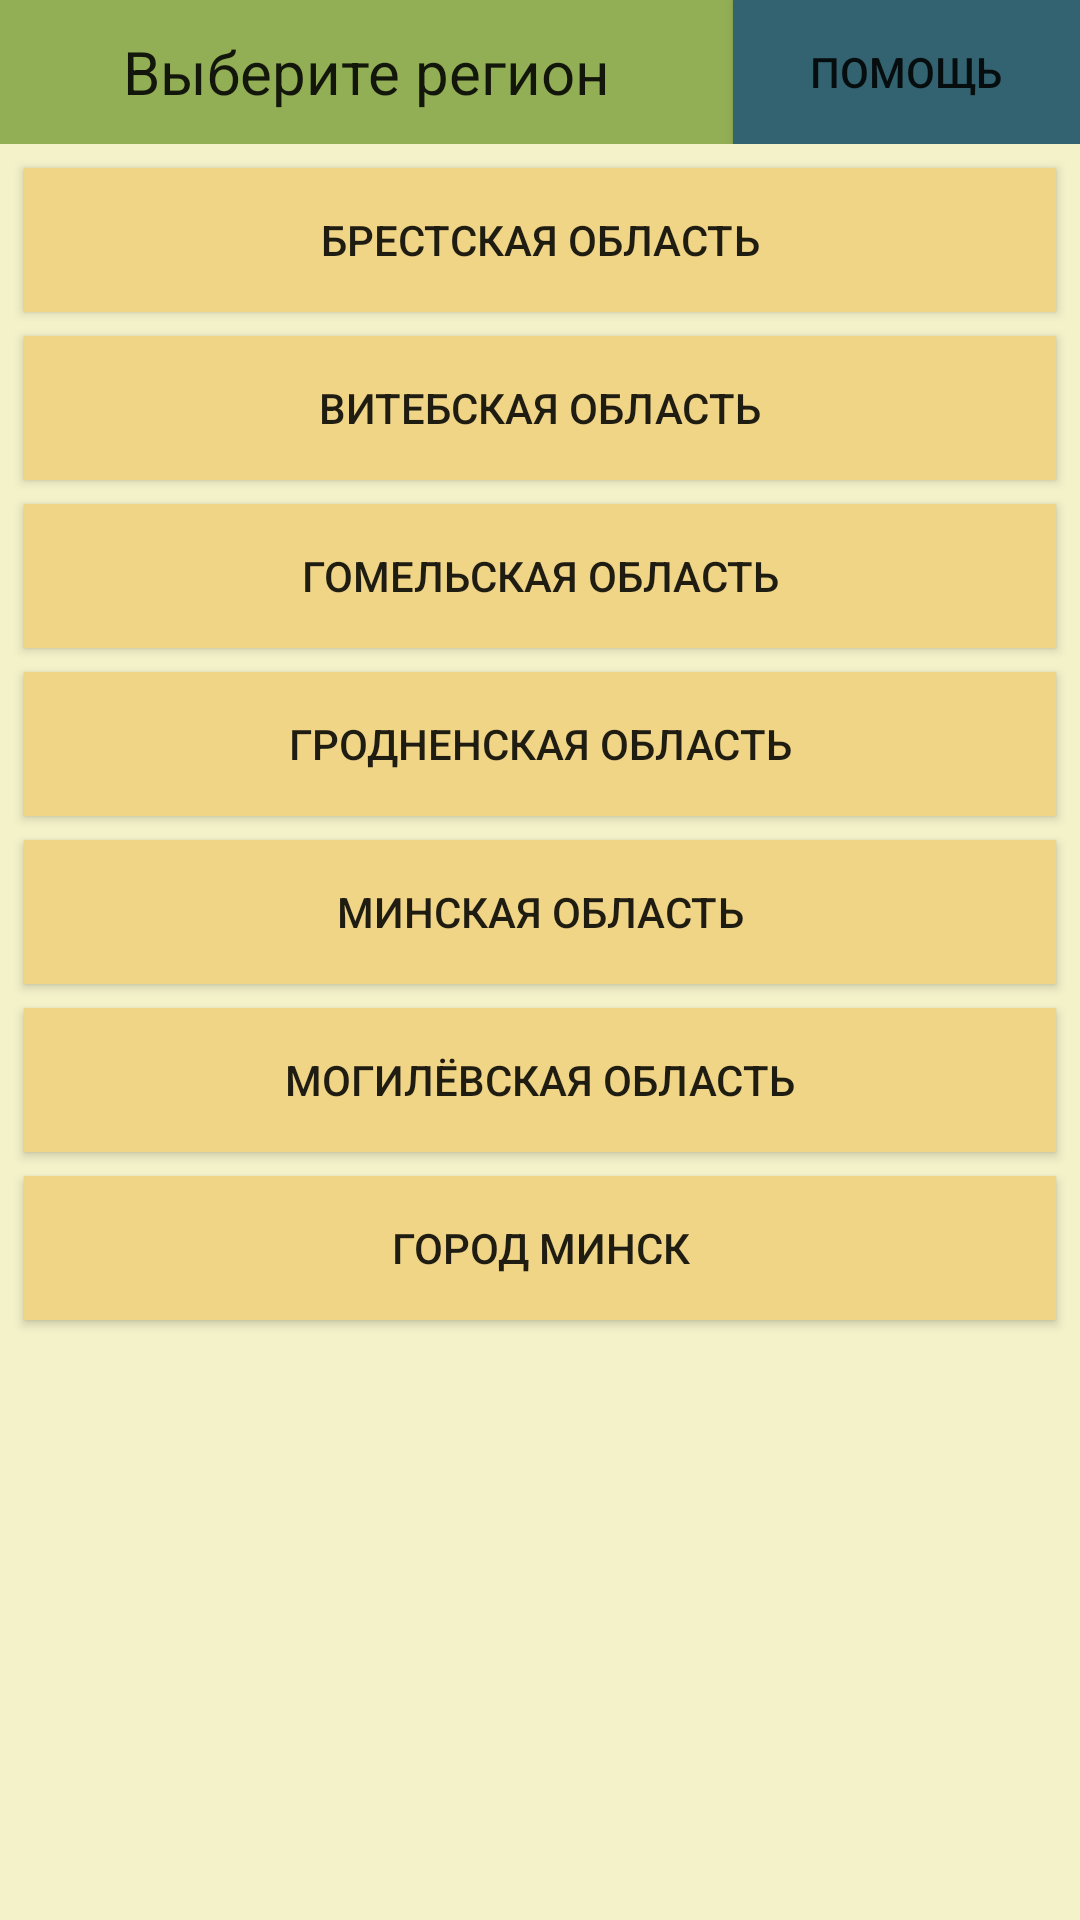

Write the Android layout XML for this screen, with the resource values it uses.
<!-- AndroidManifest.xml: application theme AppTheme -->
<!-- res/layout/activity_main.xml -->
<RelativeLayout xmlns:android="http://schemas.android.com/apk/res/android"
    xmlns:tools="http://schemas.android.com/tools"
    android:layout_width="match_parent"
    android:layout_height="match_parent"
    tools:context=".MainActivity"
    android:background="#F3F2C9">

    <LinearLayout
        android:orientation="vertical"
        android:layout_width="match_parent"
        android:layout_height="match_parent"
        android:layout_column="0"
        android:layout_alignParentTop="true"
        android:scrollIndicators="right">

        <LinearLayout
            android:orientation="horizontal"
            android:layout_width="match_parent"
            android:layout_height="wrap_content">

            <TextView
                android:layout_width="wrap_content"
                android:layout_height="match_parent"
                android:textAppearance="?android:attr/textAppearanceLarge"
                android:text="Выберите регион"
                android:id="@+id/textView"
                android:layout_column="0"
                android:layout_weight="3"
                android:background="#93AF56"
                android:gravity="center"
                android:textSize="20dp" />

            <Button
                android:layout_width="wrap_content"
                android:layout_height="wrap_content"
                android:text="Помощь"
                android:id="@+id/helpButton"
                android:layout_column="3"
                android:layout_weight="1"
                android:background="#336371" />
        </LinearLayout>

        <Button style="@style/btn_margin_color"
            android:text="Брестская область"
            android:id="@+id/brestButton"
            android:layout_marginTop="8dp" />

        <Button style="@style/btn_margin_color"
            android:text="Витебская область"
            android:id="@+id/vitebskButton" />

        <Button style="@style/btn_margin_color"
            android:text="Гомельская область"
            android:id="@+id/gomelButton" />

        <Button style="@style/btn_margin_color"
            android:text="Гродненская область"
            android:id="@+id/grodnoButton"/>

        <Button style="@style/btn_margin_color"
            android:text="Минская область"
            android:id="@+id/minskButton" />

        <Button style="@style/btn_margin_color"
            android:text="Могилёвская область"
            android:id="@+id/mogilevButton" />

        <Button style="@style/btn_margin_color"
            android:text="Город Минск"
            android:id="@+id/minskCityButton" />

    </LinearLayout>

</RelativeLayout>
<!-- resources referenced by this layout -->
<resources>
  <style name="btn_margin_color">
          <item name="android:background">#F0D587</item>
          <item name="android:layout_width">match_parent</item>
          <item name="android:layout_height">wrap_content</item>
          <item name="android:layout_gravity">center</item>
          <item name="android:layout_marginTop">4dp</item>
          <item name="android:layout_marginBottom">4dp</item>
          <item name="android:layout_marginLeft">8dp</item>
          <item name="android:layout_marginRight">8dp</item>
          <item name="android:onClick">detectRegion</item>
      </style>
  <style name="AppTheme" parent="Theme.AppCompat.Light.DarkActionBar">
          
      </style>
</resources>
